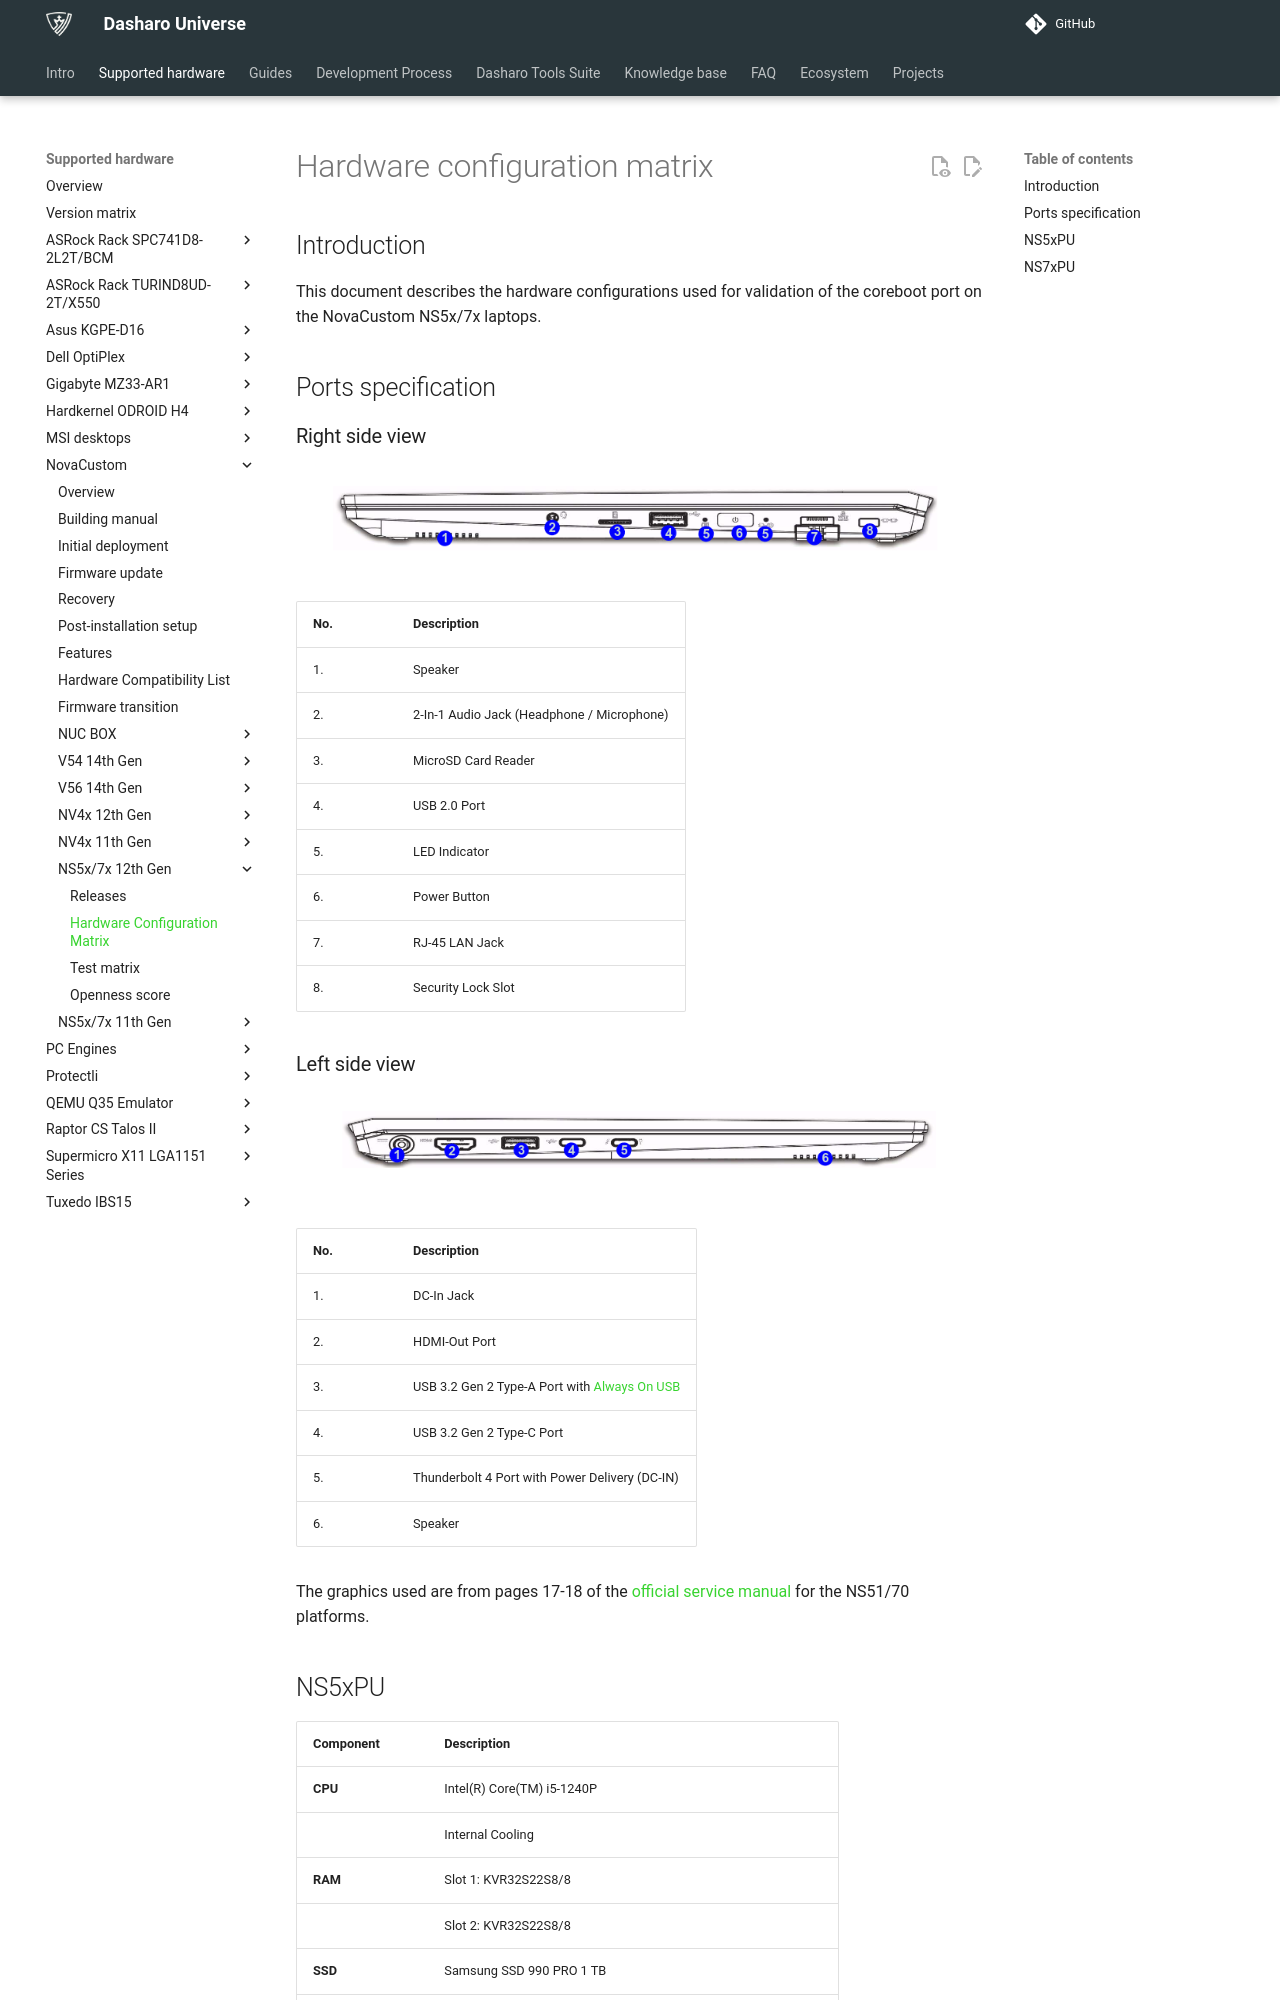

repository: Dasharo/docs · page: variants/novacustom_ns5x_adl/hardware-matrix/index.html · generator: mkdocs

# Hardware configuration matrix

## Introduction

This document describes the hardware configurations used for validation of the
coreboot port on the NovaCustom NS5x/7x laptops.

## Ports specification

### Right side view

![](../../images/novacustom_ns_ports_right_view.png)

| No.  | Description                                      |
|------|--------------------------------------------------|
| 1.   | Speaker                                          |
| 2.   | 2-In-1 Audio Jack (Headphone / Microphone)       |
| 3.   | MicroSD Card Reader                              |
| 4.   | USB 2.0 Port                                     |
| 5.   | LED Indicator                                    |
| 6.   | Power Button                                     |
| 7.   | RJ-45 LAN Jack                                   |
| 8.   | Security Lock Slot                               |

### Left side view

![](../../images/novacustom_ns_ports_left_view.png)

| No. |                     Description                     |
| --- | --------------------------------------------------- |
| 1.  | DC-In Jack                                          |
| 2.  | HDMI-Out Port                                       |
| 3.  | USB 3.2 Gen 2 Type-A Port with [Always On USB][aou] |
| 4.  | USB 3.2 Gen 2 Type-C Port                           |
| 5.  | Thunderbolt 4 Port with Power Delivery (DC-IN)      |
| 6.  | Speaker                                             |

[aou]: ../../dasharo-menu-docs/dasharo-system-features.md#power-management-options

The graphics used are from pages 17-18 of the
[official service manual](https://novacustom.stackstorage.com/s/s2zVcQyd004hRQJ/en_US?dir=%2FNS51%2FService%20Manual&node-id=233996)
for the NS51/70 platforms.
